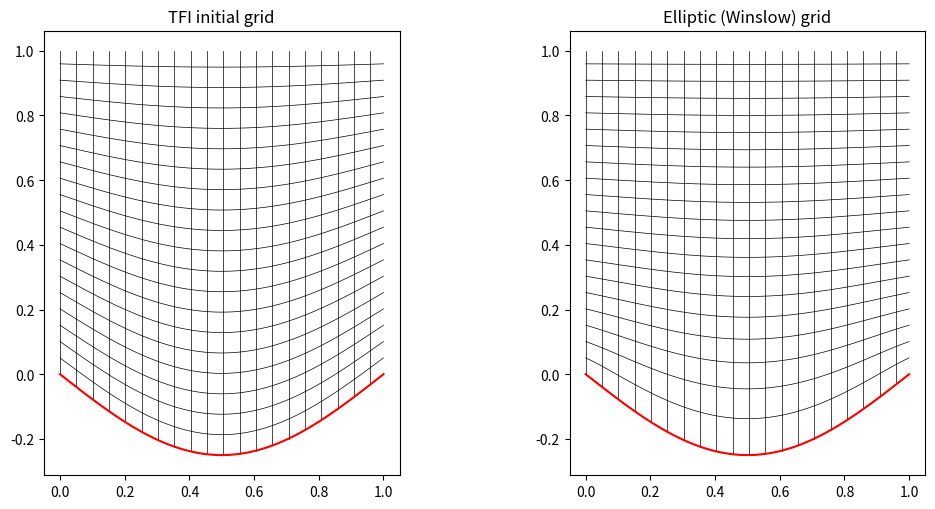

Recreate this plot in Python.
"""
Elliptic (Winslow / Laplace) grid generator on a 100x100 point grid.

Domain: unit square whose bottom edge is bulged by BUMP (set BUMP = 0 for a flat square).
Steps: boundary points -> transfinite interpolation (TFI) initial guess
       -> red-black SOR on the Winslow equations -> Jacobian check -> plot.

Indexing: x[i, j], i along xi (bottom/top edges), j along eta (left/right edges).
"""
import numpy as np
import matplotlib
matplotlib.use("Agg")
import matplotlib.pyplot as plt

N = 100          # points in each direction
BUMP = 0.25      # bottom-edge bulge (0 -> flat square)
OMEGA = 1.6      # SOR relaxation factor (keep < 2; lower if it diverges)
TOL = 1e-10
MAX_IT = 20000


def boundary_points(n):
    """Return the four edges as (n, 2) arrays. Corners must match exactly."""
    s = np.linspace(0.0, 1.0, n)
    bottom = np.column_stack([s, -BUMP * np.sin(np.pi * s)])   # j = 0
    top    = np.column_stack([s, np.ones(n)])                  # j = n-1
    left   = np.column_stack([np.zeros(n), s])                 # i = 0
    right  = np.column_stack([np.ones(n), s])                  # i = n-1
    # left/right edges run from bottom corner to top corner
    left[:, 1]  = bottom[0, 1]  + s * (top[0, 1]  - bottom[0, 1])
    right[:, 1] = bottom[-1, 1] + s * (top[-1, 1] - bottom[-1, 1])
    return bottom, top, left, right


def tfi(bottom, top, left, right):
    """Transfinite interpolation initial grid."""
    n = len(bottom)
    s = np.linspace(0, 1, n)[:, None]   # xi
    t = np.linspace(0, 1, n)[None, :]   # eta
    P = np.zeros((n, n, 2))
    for k in range(2):
        B, T = bottom[:, k][:, None], top[:, k][:, None]
        L, R = left[:, k][None, :], right[:, k][None, :]
        P[..., k] = ((1 - t) * B + t * T + (1 - s) * L + s * R
                     - ((1 - s) * (1 - t) * bottom[0, k]
                        + s * (1 - t) * bottom[-1, k]
                        + (1 - s) * t * top[0, k]
                        + s * t * top[-1, k]))
    return P[..., 0], P[..., 1]


def winslow_update(x, y, color, omega):
    """One red-black half sweep of the Winslow equations (in place)."""
    xi = 0.5 * (x[2:, 1:-1] - x[:-2, 1:-1]);  yi = 0.5 * (y[2:, 1:-1] - y[:-2, 1:-1])
    xe = 0.5 * (x[1:-1, 2:] - x[1:-1, :-2]);  ye = 0.5 * (y[1:-1, 2:] - y[1:-1, :-2])
    a = xe**2 + ye**2          # alpha
    b = xi * xe + yi * ye      # beta
    g = xi**2 + yi**2          # gamma
    denom = 2.0 * (a + g) + 1e-300

    def new(f):
        return (a * (f[2:, 1:-1] + f[:-2, 1:-1])
                + g * (f[1:-1, 2:] + f[1:-1, :-2])
                - 0.5 * b * (f[2:, 2:] - f[2:, :-2] - f[:-2, 2:] + f[:-2, :-2])) / denom

    xn, yn = new(x), new(y)
    ii, jj = np.indices(xn.shape)
    mask = ((ii + jj) % 2) == color
    xin, yin = x[1:-1, 1:-1], y[1:-1, 1:-1]      # views into x, y
    dx = np.where(mask, omega * (xn - xin), 0.0)
    dy = np.where(mask, omega * (yn - yin), 0.0)
    xin += dx
    yin += dy
    return max(np.abs(dx).max(), np.abs(dy).max())


def jacobian(x, y):
    xi = 0.5 * (x[2:, 1:-1] - x[:-2, 1:-1]);  yi = 0.5 * (y[2:, 1:-1] - y[:-2, 1:-1])
    xe = 0.5 * (x[1:-1, 2:] - x[1:-1, :-2]);  ye = 0.5 * (y[1:-1, 2:] - y[1:-1, :-2])
    return xi * ye - xe * yi


def generate(n=N):
    x, y = tfi(*boundary_points(n))
    print(f"TFI initial grid: min Jacobian = {jacobian(x, y).min():.3e}")
    for it in range(1, MAX_IT + 1):
        d = max(winslow_update(x, y, 0, OMEGA), winslow_update(x, y, 1, OMEGA))
        if it % 200 == 0:
            print(f"iter {it:5d}  max change = {d:.3e}")
        if d < TOL:
            print(f"Converged in {it} iterations (max change {d:.2e})")
            break
    else:
        print("WARNING: hit MAX_IT without converging")
    Jmin = jacobian(x, y).min()
    print(f"Final min Jacobian = {Jmin:.3e}  ({'valid' if Jmin > 0 else 'FOLDED'})")
    return x, y


def plot(x, y, x0, y0, stride=5, fname="elliptic_grid.png"):
    fig, axes = plt.subplots(1, 2, figsize=(11, 5.2))
    for ax, (X, Y), title in zip(axes, [(x0, y0), (x, y)],
                                 ["TFI initial grid", "Elliptic (Winslow) grid"]):
        for i in range(0, X.shape[0], stride):
            ax.plot(X[i, :], Y[i, :], "k-", lw=0.5)
        for j in range(0, X.shape[1], stride):
            ax.plot(X[:, j], Y[:, j], "k-", lw=0.5)
        ax.plot(X[:, 0], Y[:, 0], "r-", lw=1.5)   # bulged edge
        ax.set_aspect("equal"); ax.set_title(title)
    plt.tight_layout()
    plt.savefig(fname, dpi=150)


x0, y0 = tfi(*boundary_points(N))
x, y = generate(N)
plot(x, y, x0, y0)
np.savez("elliptic_grid.npz", x=x, y=y)
